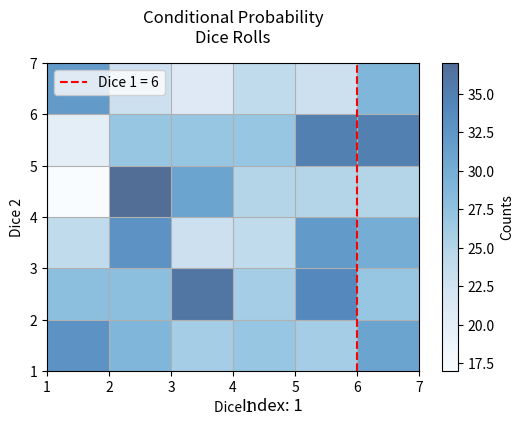
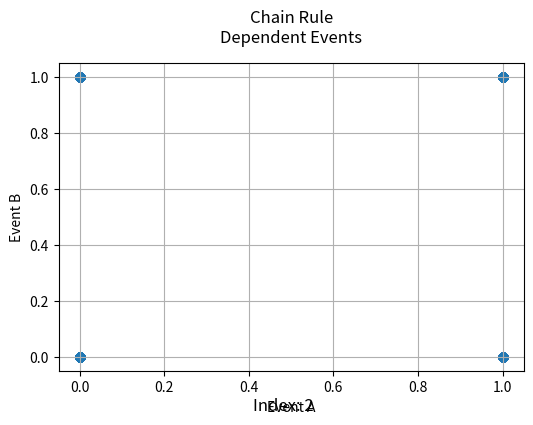
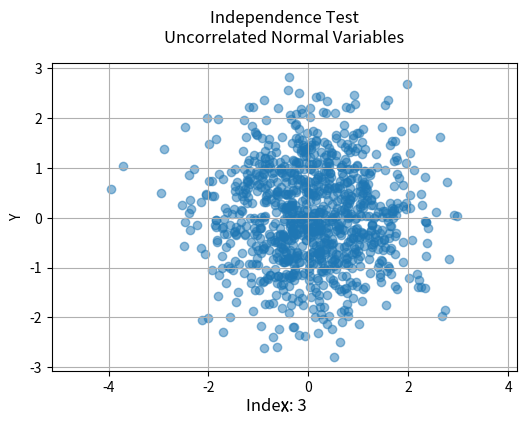
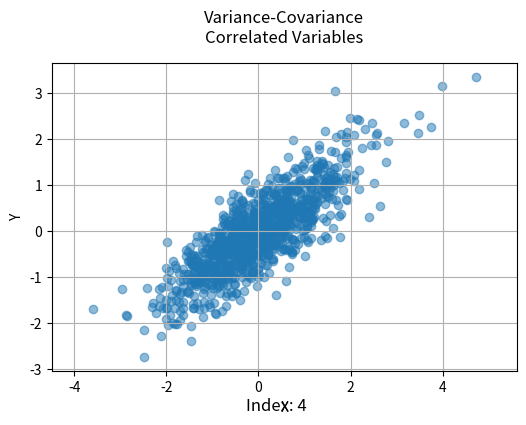
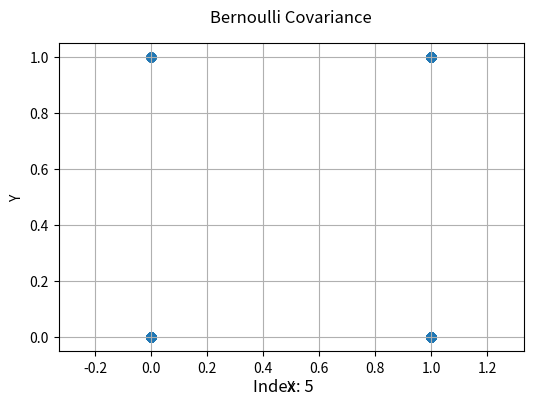
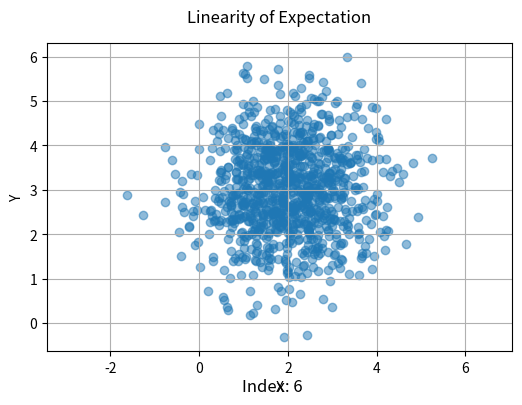
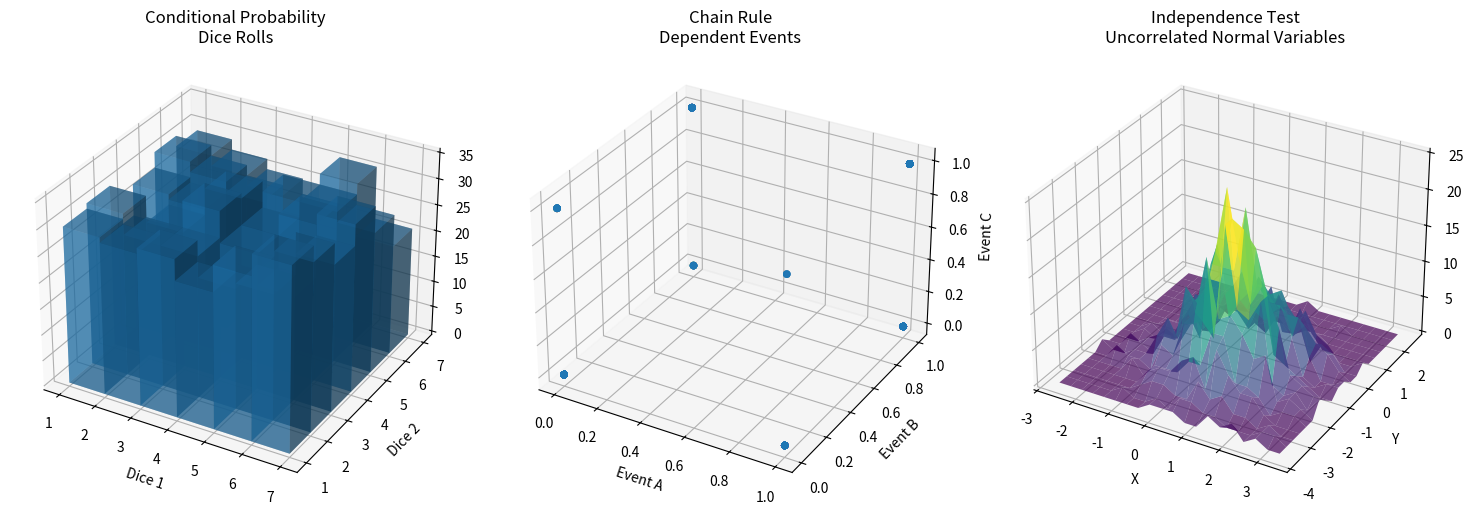
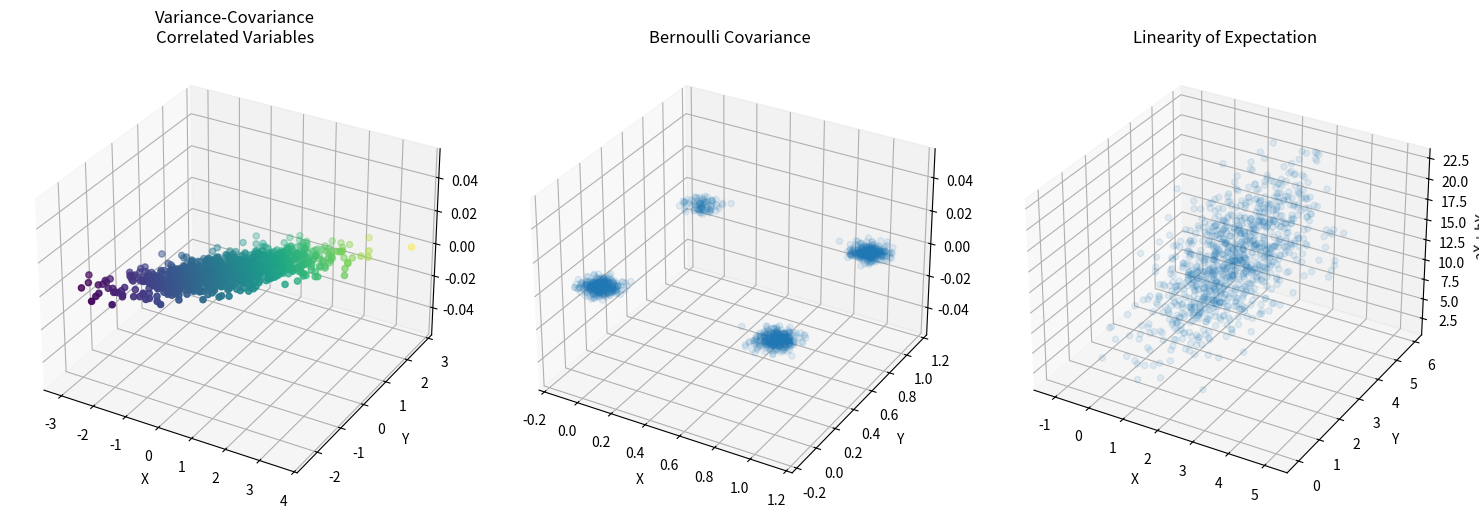

Python code for these plots, in order:
import numpy as np
import matplotlib.pyplot as plt

# Function to format the plot titles consistently
def format_title(ax, title, pad=15):
    ax.set_title(title, fontsize=12, loc='center', pad=pad)

# Function to add index to the bottom of each plot
def add_index(fig, ax, index, pad=10):
    fig.text(0.5, 0.01, f"Index: {index}", ha='center', fontsize=12)

# Function to demonstrate conditional probability
def conditional_probability():
    # Simulate rolling two dice
    dice1 = np.random.randint(1, 7, 1000)
    dice2 = np.random.randint(1, 7, 1000)

    # Calculate P(dice1 = 6 | dice2 > 3)
    condition = dice2 > 3
    event = dice1 == 6
    conditional_prob = np.sum(event & condition) / np.sum(condition)

    # Plot
    fig, ax = plt.subplots(figsize=(6, 4))
    plt.hist2d(dice1, dice2, bins=6, range=[[1, 7], [1, 7]], cmap='Blues', alpha=0.7)
    plt.axvline(x=6, color='red', linestyle='--', label='Dice 1 = 6')
    format_title(ax, 'Conditional Probability\nDice Rolls', pad=15)
    plt.xlabel('Dice 1', fontsize=10)
    plt.ylabel('Dice 2', fontsize=10)
    plt.colorbar(label='Counts')
    plt.legend()
    plt.grid()
    
    # Add index
    add_index(fig, ax, 1)
    plt.show()
    
    return conditional_prob

# Function to demonstrate chain rule
def chain_rule():
    A = np.random.binomial(1, 0.5, 1000)
    B = np.random.binomial(1, 0.7 * A + 0.3 * (1 - A), 1000)
    C = np.random.binomial(1, 0.6 * B + 0.2 * (1 - B), 1000)

    # Calculate probabilities
    chain_prob = (np.mean(A) * np.mean(B) * np.mean(C))

    # Plot
    fig, ax = plt.subplots(figsize=(6, 4))
    plt.scatter(A, B, alpha=0.5)
    format_title(ax, 'Chain Rule\nDependent Events', pad=15)
    plt.xlabel('Event A', fontsize=10)
    plt.ylabel('Event B', fontsize=10)
    plt.grid()
    
    # Add index
    add_index(fig, ax, 2)
    plt.show()

    return chain_prob

# Function to test independence
def independence_test():
    X = np.random.normal(0, 1, 1000)
    Y = np.random.normal(0, 1, 1000)

    # Calculate correlation
    correlation = np.corrcoef(X, Y)[0, 1]

    # Plot
    fig, ax = plt.subplots(figsize=(6, 4))
    plt.scatter(X, Y, alpha=0.5)
    format_title(ax, 'Independence Test\nUncorrelated Normal Variables', pad=15)
    plt.xlabel('X', fontsize=10)
    plt.ylabel('Y', fontsize=10)
    plt.grid()
    plt.axis('equal')
    
    # Add index
    add_index(fig, ax, 3)
    plt.show()

    return correlation

# Function to demonstrate variance and covariance
def variance_covariance():
    x = np.random.normal(0, 1, 1000)
    y = 0.7 * x + np.random.normal(0, 0.5, 1000)

    # Calculate variance and covariance
    var_x = np.var(x)
    var_y = np.var(y)
    cov_xy = np.cov(x, y)[0, 1]

    # Plot
    fig, ax = plt.subplots(figsize=(6, 4))
    plt.scatter(x, y, alpha=0.5)
    format_title(ax, 'Variance-Covariance\nCorrelated Variables', pad=15)
    plt.xlabel('X', fontsize=10)
    plt.ylabel('Y', fontsize=10)
    plt.grid()
    plt.axis('equal')
    
    # Add index
    add_index(fig, ax, 4)
    plt.show()

    return var_x, var_y, cov_xy

# Function to demonstrate Bernoulli covariance
def bernoulli_covariance(p1=0.6, p2=0.4, p12=0.3):
    X = np.random.binomial(1, p1, 1000)
    p_y_given_x1 = p12 / p1
    Y = np.zeros(1000)
    for i in range(1000):
        if X[i] == 1:
            Y[i] = np.random.binomial(1, p_y_given_x1)
        else:
            p_y_given_x0 = (p2 - p12) / (1 - p1)
            Y[i] = np.random.binomial(1, p_y_given_x0)

    # Calculate covariance
    cov = np.mean(X * Y) - np.mean(X) * np.mean(Y)

    # Plot
    fig, ax = plt.subplots(figsize=(6, 4))
    plt.scatter(X, Y, alpha=0.5)
    format_title(ax, 'Bernoulli Covariance', pad=15)
    plt.xlabel('X', fontsize=10)
    plt.ylabel('Y', fontsize=10)
    plt.grid()
    plt.axis('equal')
    
    # Add index
    add_index(fig, ax, 5)
    plt.show()

    return cov

# Function to demonstrate linearity of expectation
def expectation_linearity():
    X = np.random.normal(2, 1, 1000)
    Y = np.random.normal(3, 1, 1000)
    
    a, b = 2, 3
    direct_expectation = np.mean(a * X + b * Y)
    linear_combination = a * np.mean(X) + b * np.mean(Y)

    # Plot
    fig, ax = plt.subplots(figsize=(6, 4))
    plt.scatter(X, Y, alpha=0.5)
    format_title(ax, 'Linearity of Expectation', pad=15)
    plt.xlabel('X', fontsize=10)
    plt.ylabel('Y', fontsize=10)
    plt.grid()
    plt.axis('equal')
    
    # Add index
    add_index(fig, ax, 6)
    plt.show()

    return direct_expectation, linear_combination

# Run demonstrations
print("Conditional Probability:", conditional_probability())
print("Chain Rule Probability:", chain_rule())
print("Independence Correlation:", independence_test())
var_x, var_y, cov_xy = variance_covariance()
print(f"Variance X: {var_x:.4f}, Variance Y: {var_y:.4f}, Covariance: {cov_xy:.4f}")
print("Bernoulli Covariance:", bernoulli_covariance())
direct, linear = expectation_linearity()
print(f"Expectation Direct: {direct:.4f}, Linear Combination: {linear:.4f}")

#  ----------------------------------------------------------------------------

#  -------------------------------------- 3D PLOTS --------------------------------------
#  ----------------------------------------------------------------------------


import numpy as np
import matplotlib.pyplot as plt

class ProbabilityStats:
    def __init__(self):
        np.random.seed(42)

    def conditional_probability(self, ax, sample_size=1000):
        """Demonstrate conditional probability with dice rolls"""
        dice1 = np.random.randint(1, 7, sample_size)
        dice2 = np.random.randint(1, 7, sample_size)

        condition = dice2 > 3
        event = dice1 == 6
        conditional_prob = np.sum(event & condition) / np.sum(condition)

        hist, xedges, yedges = np.histogram2d(dice1, dice2, bins=6, range=[[1,7], [1,7]])
        x, y = np.meshgrid(xedges[:-1], yedges[:-1])
        ax.bar3d(x.ravel(), y.ravel(), np.zeros_like(hist).ravel(),
                 dx=1, dy=1, dz=hist.ravel(), alpha=0.5)
        ax.set_title('Conditional Probability\nDice Rolls')
        ax.set_xlabel('Dice 1')
        ax.set_ylabel('Dice 2')
        return conditional_prob

    def chain_rule(self, ax, sample_size=1000):
        """Demonstrate chain rule with three events"""
        A = np.random.binomial(1, 0.5, sample_size)
        B = np.random.binomial(1, 0.7 * A + 0.3 * (1 - A), sample_size)
        C = np.random.binomial(1, 0.6 * B + 0.2 * (1 - B), sample_size)

        chain_prob = (np.mean(A) * 
                      np.sum(B[A==1])/np.sum(A) * 
                      np.sum(C[B==1])/np.sum(B))
        
        ax.scatter(A, B, C, alpha=0.1)
        ax.set_title('Chain Rule\nDependent Events')
        ax.set_xlabel('Event A')
        ax.set_ylabel('Event B')
        ax.set_zlabel('Event C')
        return chain_prob

    def independence_test(self, ax, sample_size=1000):
        """Test and visualize independence of random variables"""
        X = np.random.normal(0, 1, sample_size)
        Y = np.random.normal(0, 1, sample_size)

        correlation = np.corrcoef(X, Y)[0, 1]

        hist, xedges, yedges = np.histogram2d(X, Y, bins=20)
        xpos, ypos = np.meshgrid(xedges[:-1], yedges[:-1])
        ax.plot_surface(xpos, ypos, hist, cmap='viridis', alpha=0.7)
        ax.set_title('Independence Test\nUncorrelated Normal Variables')
        ax.set_xlabel('X')
        ax.set_ylabel('Y')
        return correlation

    def variance_covariance(self, ax, sample_size=1000):
        """Demonstrate variance and covariance"""
        x = np.random.normal(0, 1, sample_size)
        y = 0.7 * x + np.random.normal(0, 0.5, sample_size)

        var_x = np.var(x)
        var_y = np.var(y)
        cov_xy = np.cov(x, y)[0, 1]

        ax.scatter(x, y, np.zeros_like(x), c=x + y, cmap='viridis')
        ax.set_title('Variance-Covariance\nCorrelated Variables')
        ax.set_xlabel('X')
        ax.set_ylabel('Y')
        return var_x, var_y, cov_xy

    def bernoulli_covariance(self, ax, p1=0.6, p2=0.4, p12=0.3, sample_size=1000):
        """Calculate and visualize Bernoulli covariance"""
        X = np.random.binomial(1, p1, sample_size)
        p_y_given_x1 = p12 / p1
        Y = np.zeros(sample_size)
        for i in range(sample_size):
            if X[i] == 1:
                Y[i] = np.random.binomial(1, p_y_given_x1)
            else:
                p_y_given_x0 = (p2 - p12) / (1 - p1)
                Y[i] = np.random.binomial(1, p_y_given_x0)

        cov = np.mean(X * Y) - np.mean(X) * np.mean(Y)

        ax.scatter(X + np.random.normal(0, 0.05, sample_size),
                   Y + np.random.normal(0, 0.05, sample_size),
                   np.zeros_like(X),
                   alpha=0.1)
        ax.set_title('Bernoulli Covariance')
        ax.set_xlabel('X')
        ax.set_ylabel('Y')
        return cov

    def expectation_linearity(self, ax, sample_size=1000):
        """Demonstrate linearity of expectation"""
        X = np.random.normal(2, 1, sample_size)
        Y = np.random.normal(3, 1, sample_size)

        a, b = 2, 3
        direct_expectation = np.mean(a * X + b * Y)
        linear_combination = a * np.mean(X) + b * np.mean(Y)

        ax.scatter(X, Y, a * X + b * Y, alpha=0.1)
        ax.set_title('Linearity of Expectation')
        ax.set_xlabel('X')
        ax.set_ylabel('Y')
        ax.set_zlabel('aX + bY')
        return direct_expectation, linear_combination

    def display_results(self):
        """Run all demonstrations and display results"""
        # First figure: Chain Rule, Conditional Probability, Independence Test
        fig1 = plt.figure(figsize=(15, 5))

        ax1 = fig1.add_subplot(131, projection='3d')
        conditional_prob = self.conditional_probability(ax1)

        ax2 = fig1.add_subplot(132, projection='3d')
        chain_prob = self.chain_rule(ax2)

        ax3 = fig1.add_subplot(133, projection='3d')
        correlation = self.independence_test(ax3)

        plt.tight_layout()
        plt.show()

        # Second figure: Variance-Covariance, Bernoulli Covariance, Linearity of Expectation
        fig2 = plt.figure(figsize=(15, 5))

        ax4 = fig2.add_subplot(131, projection='3d')
        var_x, var_y, cov_xy = self.variance_covariance(ax4)

        ax5 = fig2.add_subplot(132, projection='3d')
        bernoulli_cov = self.bernoulli_covariance(ax5)

        ax6 = fig2.add_subplot(133, projection='3d')
        direct, linear = self.expectation_linearity(ax6)

        plt.tight_layout()
        plt.show()

        # Print results
        print(f"Conditional Probability: {conditional_prob:.4f}")
        print(f"Chain Rule Probability: {chain_prob:.4f}")
        print(f"Independence Correlation: {correlation:.4f}")
        print(f"Variance X: {var_x:.4f}, Variance Y: {var_y:.4f}, Covariance: {cov_xy:.4f}")
        print(f"Bernoulli Covariance: {bernoulli_cov:.4f}")
        print(f"Expectation Direct: {direct:.4f}, Linear Combination: {linear:.4f}")

# Run demonstrations
ps = ProbabilityStats()
ps.display_results()
